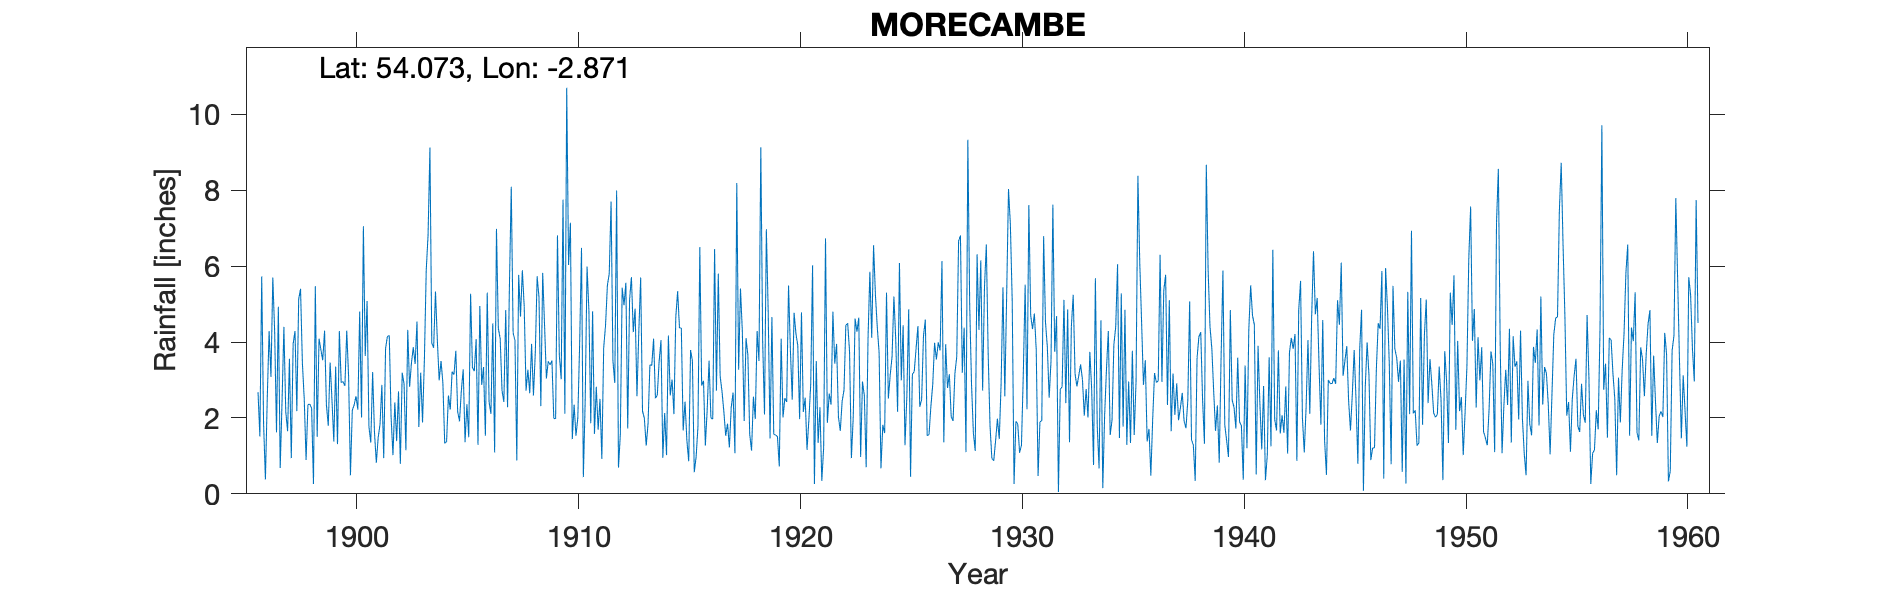

Values plotted in this chart, from the file beside it:
MORECAMBE, , , , , , , , , , , , , , , , , , , , , , , 
Grid ref, SD431645, Long, -2.871, Lat, 54.07, Elevation, 24, ft, , , , , , , , , , , , , , , 
Station no, 3034, , , , , , , , , , , , , , , , , , , , , , 
, 1890, 1891, 1892, 1893, 1894, 1895, 1896, 1897, 1898, 1899, 1900, 1901, 1902, 1903, 1904, 1905, 1906, 1907, 1908, 1909, 1910, 1911, 1912
January, , , , , , , 2.68, 0.68, 3.45, 4.3, 4.3, 1.77, 2.01, 3.86, 5.33, 2.17, 4.95, 2.72, 4.94, 3.04, 6.03, 1.86, 3.5
February, , , , , , , 1.51, 2.44, 2.5, 2.34, 3.09, 1.35, 1.02, 3.42, 4.06, 1.91, 2.87, 2.42, 2.72, 3.49, 7.14, 4.81, 2.92
March, , , , , , , 5.73, 4.4, 0.89, 1.79, 0.49, 3.21, 2.41, 4.54, 2.99, 2.72, 3.34, 4.84, 3.27, 3.4, 1.44, 1.58, 7.99
April, , , , , , , 1.87, 2.17, 2.35, 3.46, 2.2, 1.62, 1.39, 1.76, 3.5, 3.28, 1.53, 2.28, 2.65, 3.51, 2.35, 2.82, 0.69
May, , , , , , , 0.38, 1.65, 2.36, 2.48, 2.34, 0.82, 2.7, 3.19, 2.93, 1.36, 5.3, 5.47, 3.95, 1.99, 1.53, 1.69, 1.56
June, , , , , , , 2.52, 3.56, 2.26, 1.38, 2.57, 1.48, 0.79, 1.88, 1.33, 2.36, 2.42, 8.09, 2.59, 1.98, 2, 2.5, 5.43
July, , , , , , , 4.29, 0.94, 0.26, 3.35, 2.22, 1.83, 3.19, 3.53, 1.37, 1.49, 2.11, 4.24, 3.71, 6.81, 3.97, 0.92, 4.97
August, , , , , , , 3.08, 3.95, 5.47, 1.31, 4.8, 2.87, 2.9, 5.89, 2.59, 5.27, 4.49, 4.04, 5.73, 3.66, 6.48, 3.85, 5.56
September, , , , , , , 5.7, 4.29, 1.5, 4.29, 2.01, 0.94, 1.15, 6.83, 2.22, 3.33, 1.09, 0.88, 5.17, 3.02, 0.44, 4.44, 1.72
October, , , , , , , 4.27, 2.18, 4.09, 2.93, 7.05, 3.83, 4.32, 9.12, 3.22, 3.23, 6.98, 5.77, 2.31, 7.75, 2.47, 5.49, 5.11
November, , , , , , , 1.62, 5.13, 3.8, 2.96, 3.63, 4.15, 2.82, 3.97, 3.14, 4.08, 4.36, 4.67, 5.82, 2.11, 5.99, 5.8, 5.71
December, , , , , , , 4.93, 5.4, 3.52, 2.84, 5.08, 4.17, 3.45, 3.85, 3.77, 1.29, 4.09, 5.89, 4.46, 10.7, 4.83, 7.7, 4.26
Total, , , , , , , 38.58, 36.79, 32.45, 33.43, 39.78, 28.04, 28.15, 51.84, 36.45, 32.49, 43.53, 51.31, 47.32, 51.46, 44.67, 43.46, 49.42
1904 May, , , , , , , , , , , , , , , , , , , , , , , 
